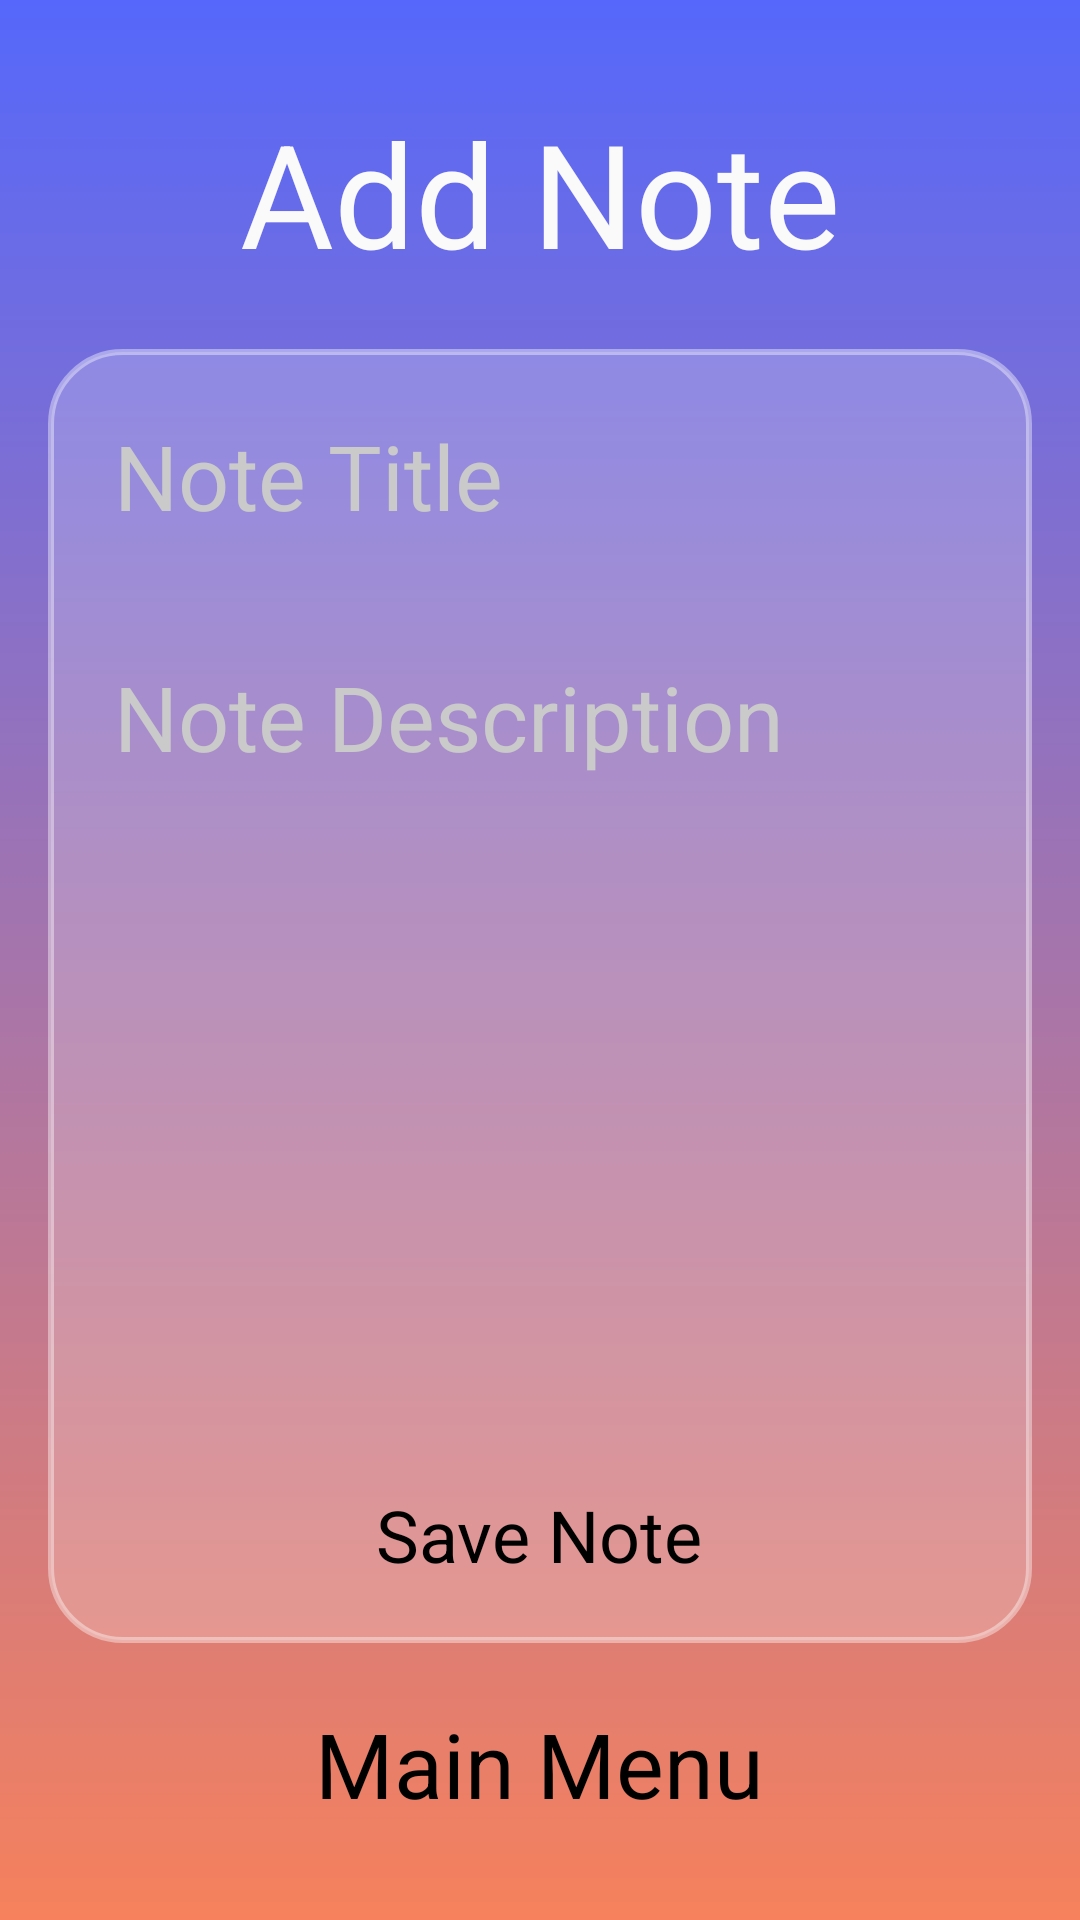

Layout XML and referenced resources for this Android screen:
<!-- AndroidManifest.xml: application theme Theme.TaskNest -->
<!-- res/layout/activity_add_note.xml -->
<?xml version="1.0" encoding="utf-8"?>
<androidx.constraintlayout.widget.ConstraintLayout xmlns:android="http://schemas.android.com/apk/res/android"
    xmlns:app="http://schemas.android.com/apk/res-auto"
    xmlns:tools="http://schemas.android.com/tools"
    android:id="@+id/main"
    android:layout_width="match_parent"
    android:layout_height="match_parent"
    android:background="@drawable/login_background"
    android:gravity="center"
    android:padding="16dp"
    tools:context=".AddNote">

    <TextView
        android:id="@+id/txtNotePageTitle"
        android:layout_width="wrap_content"
        android:layout_height="wrap_content"
        android:layout_marginTop="16dp"
        android:text="@string/txt_add_note"
        android:textColor="#FAFAFA"
        android:textSize="48sp"
        app:layout_constraintEnd_toEndOf="parent"
        app:layout_constraintHorizontal_bias="0.5"
        app:layout_constraintStart_toStartOf="parent"
        app:layout_constraintTop_toTopOf="parent" />

    <LinearLayout
        android:id="@+id/linearLayoutAddNote"
        android:layout_width="match_parent"
        android:layout_height="0dp"
        android:background="@drawable/login_linear_background"
        android:gravity="center"
        android:orientation="vertical"
        android:layout_marginTop="20dp"
        android:layout_marginBottom="20dp"
        app:layout_constraintTop_toBottomOf="@id/txtNotePageTitle"
        app:layout_constraintBottom_toTopOf="@id/layoutBottomButtonsAddNote"
        tools:layout_editor_absoluteX="16dp">

        <EditText
            android:id="@+id/edtNoteTitle"
            android:layout_width="match_parent"
            android:layout_height="wrap_content"
            android:background="@drawable/rounded_corner"
            android:padding="10dp"
            android:ems="10"
            android:hint="@string/hint_note_title"
            android:inputType="text"
            android:textColor="#FFFFFF"
            android:textColorHint="#CACACA"
            android:textSize="30sp"
            app:layout_constraintEnd_toEndOf="parent"
            app:layout_constraintHorizontal_bias="0.5" />

        <EditText
            android:id="@+id/edtNoteDesc"
            android:layout_width="match_parent"
            android:layout_height="0dp"
            android:layout_marginTop="20dp"
            android:background="@drawable/rounded_corner"
            android:padding="10dp"
            android:ems="10"
            android:hint="@string/hint_note_desc"
            android:inputType="textMultiLine"
            android:gravity="top|start"
            android:scrollbars="vertical"
            android:textColor="#FFFFFF"
            android:textColorHint="#CACACA"
            android:textSize="30sp"
            app:layout_constraintEnd_toEndOf="parent"
            app:layout_constraintHorizontal_bias="0.5"
            android:layout_weight="1"/>

        <Button
            android:id="@+id/btnSaveNote"
            android:layout_width="wrap_content"
            android:layout_height="wrap_content"
            android:layout_marginTop="20dp"
            android:layout_marginBottom="8dp"
            android:text="@string/save_note"
            android:textSize="24sp" />


    </LinearLayout>

    <LinearLayout
        android:id="@+id/layoutBottomButtonsAddNote"
        android:layout_width="match_parent"
        android:layout_height="wrap_content"
        android:orientation="vertical"
        android:gravity="center"
        android:layout_marginBottom="16dp"
        app:layout_constraintBottom_toBottomOf="parent">

        <Button
            android:id="@+id/btnMainMenu"
            android:layout_width="wrap_content"
            android:layout_height="wrap_content"
            android:text="@string/button_main_menu"
            android:textSize="30sp"
            app:layout_constraintBottom_toBottomOf="parent"
            app:layout_constraintEnd_toEndOf="parent"
            app:layout_constraintHorizontal_bias="0.5"
            app:layout_constraintStart_toStartOf="parent" />

    </LinearLayout>

</androidx.constraintlayout.widget.ConstraintLayout>
<!-- resources referenced by this layout -->
<resources>
  <!-- drawable login_background (drawable) -->
  <?xml version="1.0" encoding="utf-8"?>
  <shape xmlns:android="http://schemas.android.com/apk/res/android">
      <gradient android:type="linear" android:angle="100"
          android:startColor="#5568FB" android:endColor="#F6815C"/>
  </shape>
  <!-- drawable login_linear_background (drawable) -->
  <?xml version="1.0" encoding="utf-8"?>
  <shape xmlns:android="http://schemas.android.com/apk/res/android"
      android:shape="rectangle">
  
      <solid android:color="#33FFFFFF"/>
  
      <corners android:radius="24dp"/>
  
      <stroke
          android:width="2dp"
          android:color="#66FFFFFF"/>
  
      <padding
          android:left="12dp"
          android:top="12dp"
          android:right="12dp"
          android:bottom="12dp"/>
  </shape>
  <string name="button_main_menu">Main Menu</string>
  <string name="hint_note_desc">Note Description</string>
  <string name="hint_note_title">Note Title</string>
  <string name="save_note">Save Note</string>
  <string name="txt_add_note">Add Note</string>
</resources>
